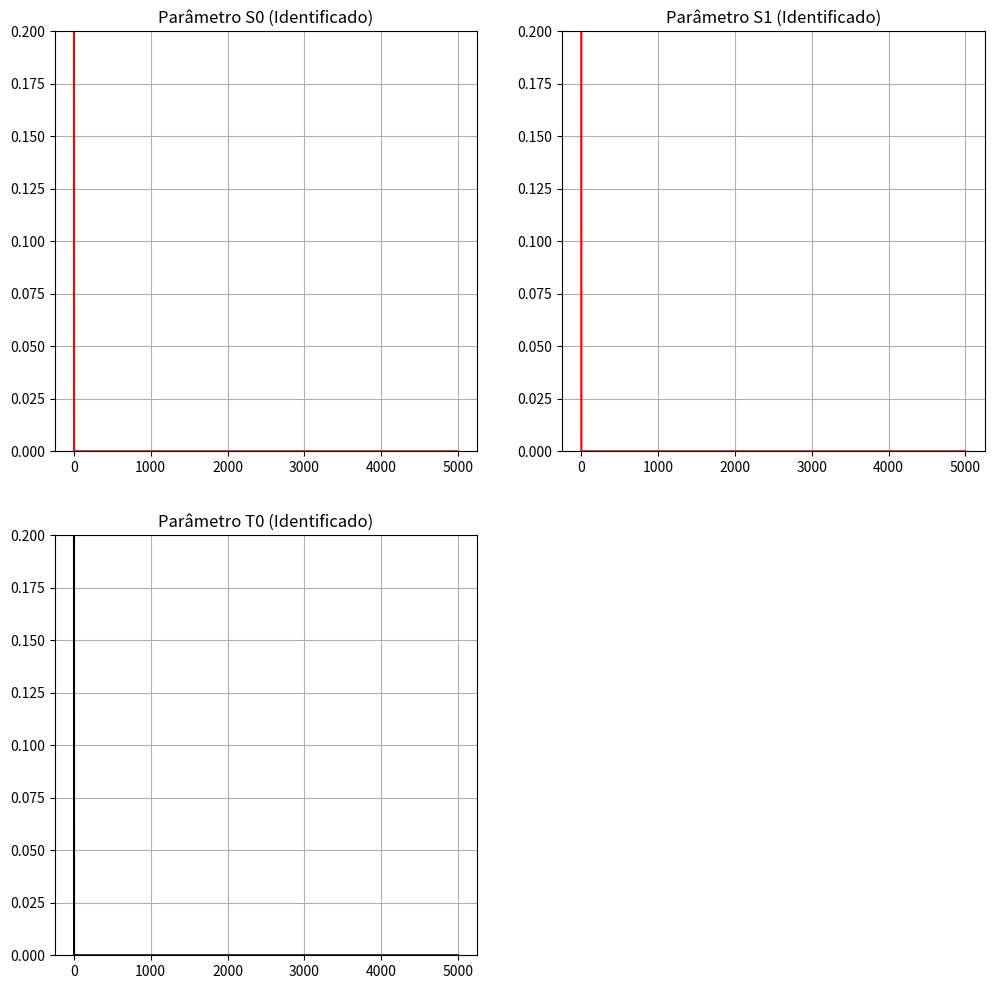
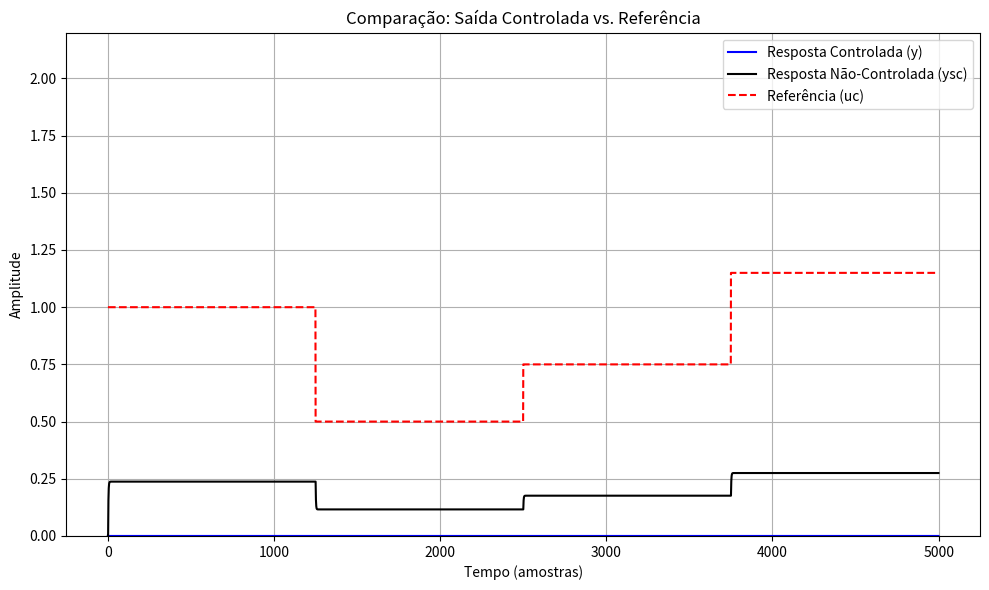

Write the Python code that produced these figures, in order.
import numpy as np
import matplotlib.pyplot as plt

def sistema(u, y1):
    """Função que define o sistema dinâmico (não-linear)"""
    # Exemplo: y(t) = 0.08 * y(t-1)^2 + 0.56 * y(t-1) + 0.1 * u(t-1)
    return 0.08 * y1**2 + 0.56 * y1 + 0.1 * u

# --- Configurações Iniciais ---
np.random.seed(0)
nit = 5000 # Número de iterações

# --- Geração de Ruído (Opcional, se precisar de identificação estocástica) ---
eta = np.zeros(nit)
for i in range(nit):
    eta[i] = 1 if np.random.rand() > 0.5 else -1
ruido = eta * 0.00 # Ruído definido como 0.00, ou seja, sistema determinístico

# --- Parâmetros Iniciais do MMQ ---
theta = np.zeros(4) # [a1, a2, a3, a4]
P = 1000 * np.eye(4) # Matriz de Covariância inicial
# Fatores de esquecimento (Adaptativo com Fator de Esquecimento Variável)
lambds0 = 1.1 
lambds1 = .75
lambda_ = lambds0 / lambds1 

# --- Sinais de Entrada e Perturbação ---
# Sinal de referência (degraus)
uc = np.concatenate([
    1.00 * np.ones(nit//4),
    0.50 * np.ones(nit//4),
    0.75 * np.ones(nit//4),
    1.15 * np.ones(nit - 3*(nit//4)) # Ajuste para garantir o tamanho correto
]) 
# Perturbação (comentada no laço principal, mas inicializada)
dist = 0.2 * np.concatenate([np.zeros(nit - 1000), np.ones(1000)])

# --- Inicialização de Arrays ---
y = np.zeros(nit) # Saída real do sistema (controlada)
erro = np.zeros(nit) # Erro de previsão (para MMQ)
# Parâmetros RST resultantes:
bt, t0, s0, s1 = np.ones(nit), np.ones(nit), np.ones(nit), np.ones(nit)
# Parâmetros identificados:
a1, a2, a3, a4 = np.ones(nit), np.ones(nit), np.ones(nit), np.ones(nit) 
# Saída do sistema sem controle (ysc) e de referência (yr - desnecessária aqui, mas mantida)
yr, ysc = np.zeros(nit), np.zeros(nit)
e = np.zeros(nit) # Erro de controle
u = np.zeros(nit) # Sinal de controle
u[0], u[1] = 0, 0 # Condições iniciais
y[0], y[1] = 0, 0 # Condições iniciais

# --- Laço Principal de Simulação e Controle ---
for t in range(2, nit):
    # 1. Simulação do sistema
    yr[t] = sistema(u[t-1], yr[t-1]) 
    ysc[t] = sistema(uc[t-1], ysc[t-1]) # Simulação sob referência constante
    y[t] = yr[t] # Saída Real (Sistema controlado) # + dist[t] 
    
    # 2. Erro de Controle
    e[t] = uc[t] - y[t]
    
    # 3. Identificação MMQ Direto
    # Vetor de Regressores (Baseado no modelo ARX do seu sistema RST/MMQ)
    # phi = [u(t-1), u(t-2), -y(t-1), -y(t-2)]
    fi = np.array([uc[t-1], uc[t-2], y[t-1], -y[t-2]]) 
    
    # Resíduo (erro de previsão)
    erro[t] = y[t] - fi.T @ theta
    
    # Ganho MMQ (k_gain)
    k_gain = P @ fi / (lambda_ + fi.T @ P @ fi)
    
    # Atualização dos Parâmetros (theta)
    theta = theta + k_gain * erro[t]
    
    # Atualização da Matriz de Covariância (P)
    P = (P - np.outer(k_gain, fi.T) @ P) / lambds0
    
    # 4. Cálculo dos Parâmetros do Controlador RST
    a1[t], a2[t], a3[t], a4[t] = theta
    
    # Parâmetros do controlador T, S e R (implícitos)
    # Determinar T*b (denominador comum)
    bt[t] = 1 + (a1[t] + a2[t]) - (a3[t] + a4[t])
    # Determinar T_0, S_0, S_1
    s0[t] = (a1[t] / bt[t])
    s1[t] = (a2[t] / bt[t])
    t0[t] = (s0[t] + s1[t]) # T(z^-1) = t0 + t1*z^-1 + ... (simplificado aqui)
    
    # 5. Lei de Controle RST (Implementação simplificada)
    # u(t) = [T0, S0, S1, R1] @ [uc(t), -y(t), -y(t-1), u(t-1)]
    # O seu código tem 4 termos, o que sugere que o T0 é o coeficiente de uc(t)
    # e o u(t-1) vem de um R(z^-1) = 1 + r1*z^-1 (onde r1 é -1)
    # Aqui, os parâmetros são remapeados para T0, S0, S1 e R1 (implícito)
    u[t] = np.array([t0[t], s0[t], s1[t], 1]) @ np.array([uc[t], -y[t], -y[t-1], u[t-1]])

# --- Plotagem de Resultados ---
t = np.arange(nit)

plt.figure(figsize=(12, 12))
plt.subplot(2, 2, 1)
plt.plot(t, s0, 'r', linewidth=1.5)
plt.title('Parâmetro S0 (Identificado)')
plt.ylim(0, .2)
plt.grid(True)

plt.subplot(2, 2, 2)
plt.plot(t, s1, 'r', linewidth=1.5)
plt.title('Parâmetro S1 (Identificado)')
plt.ylim(0, .2)
plt.grid(True)

plt.subplot(2, 2, 3)
plt.plot(t, t0, 'k', linewidth=1.5)
plt.title('Parâmetro T0 (Identificado)')
plt.ylim(0, .2)
plt.grid(True)

plt.figure(figsize=(10, 6))
plt.plot(t, y, 'b', label='Resposta Controlada (y)', linewidth=1.5)
plt.plot(t, ysc, 'k', label='Resposta Não-Controlada (ysc)', linewidth=1.5)
plt.plot(t, uc, '--r', label='Referência (uc)', linewidth=1.5)
plt.ylim(0, 2.2)
plt.grid(True)
plt.title('Comparação: Saída Controlada vs. Referência')
plt.xlabel('Tempo (amostras)')
plt.ylabel('Amplitude')
plt.legend(loc='upper right')
plt.tight_layout()
plt.show()
